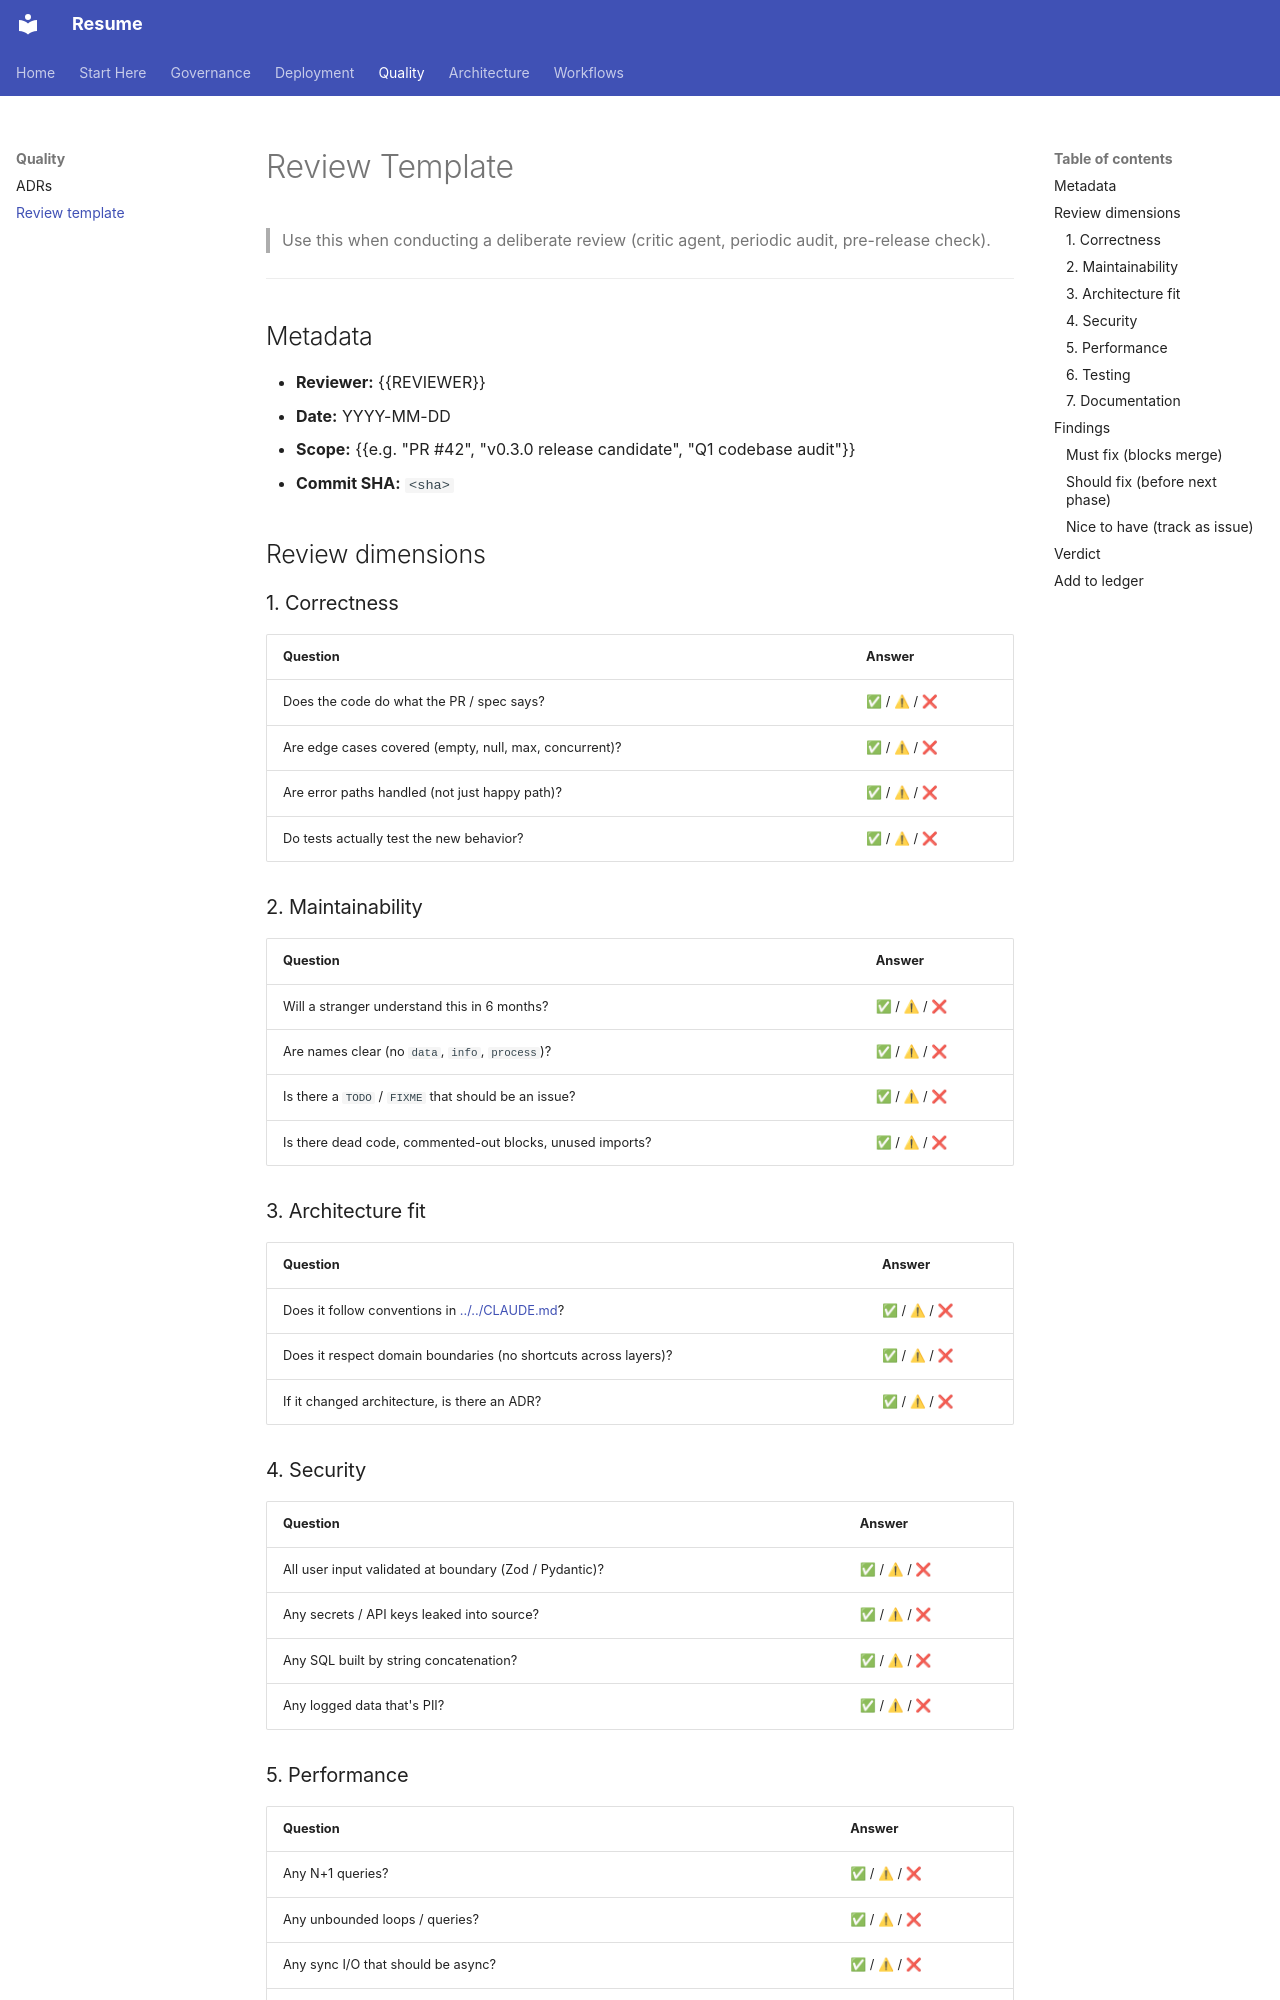

repository: Zestraxz/CH-Resume · page: 04-quality/REVIEW_TEMPLATE/index.html · generator: mkdocs

# Review Template

> Use this when conducting a deliberate review (critic agent, periodic audit, pre-release check).

---

## Metadata

- **Reviewer:** {{REVIEWER}}
- **Date:** YYYY-MM-DD
- **Scope:** {{e.g. "PR #42", "v0.3.0 release candidate", "Q1 codebase audit"}}
- **Commit SHA:** `<sha>`

## Review dimensions

### 1. Correctness

| Question | Answer |
|---|---|
| Does the code do what the PR / spec says? | ✅ / ⚠ / ❌ |
| Are edge cases covered (empty, null, max, concurrent)? | ✅ / ⚠ / ❌ |
| Are error paths handled (not just happy path)? | ✅ / ⚠ / ❌ |
| Do tests actually test the new behavior? | ✅ / ⚠ / ❌ |

### 2. Maintainability

| Question | Answer |
|---|---|
| Will a stranger understand this in 6 months? | ✅ / ⚠ / ❌ |
| Are names clear (no `data`, `info`, `process`)? | ✅ / ⚠ / ❌ |
| Is there a `TODO` / `FIXME` that should be an issue? | ✅ / ⚠ / ❌ |
| Is there dead code, commented-out blocks, unused imports? | ✅ / ⚠ / ❌ |

### 3. Architecture fit

| Question | Answer |
|---|---|
| Does it follow conventions in [../../CLAUDE.md](../../CLAUDE.md)? | ✅ / ⚠ / ❌ |
| Does it respect domain boundaries (no shortcuts across layers)? | ✅ / ⚠ / ❌ |
| If it changed architecture, is there an ADR? | ✅ / ⚠ / ❌ |

### 4. Security

| Question | Answer |
|---|---|
| All user input validated at boundary (Zod / Pydantic)? | ✅ / ⚠ / ❌ |
| Any secrets / API keys leaked into source? | ✅ / ⚠ / ❌ |
| Any SQL built by string concatenation? | ✅ / ⚠ / ❌ |
| Any logged data that's PII? | ✅ / ⚠ / ❌ |
